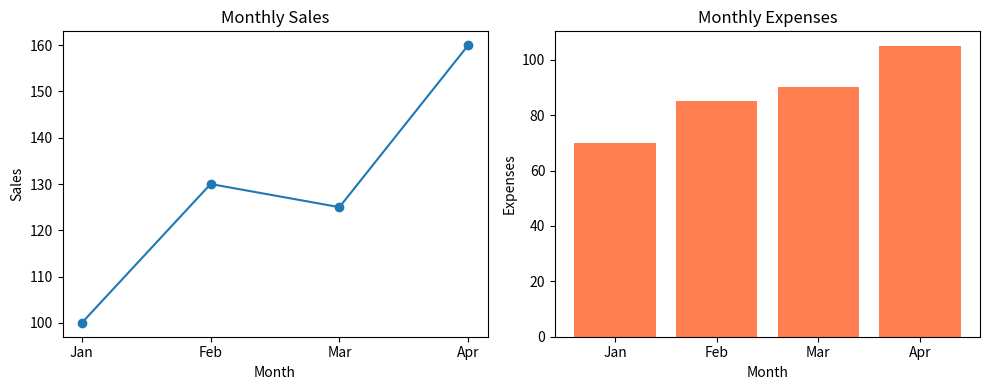

Reproduce this figure in Python.
import matplotlib.pyplot as plt
months = ["Jan", "Feb", "Mar", "Apr"]
sales = [100, 130, 125, 160]
expenses = [70, 85, 90, 105]
fig, axes = plt.subplots(1, 2, figsize=(10, 4))
axes[0].plot(months, sales, marker="o")
axes[0].set_title("Monthly Sales")
axes[0].set_xlabel("Month")
axes[0].set_ylabel("Sales")
axes[1].bar(months, expenses, color="coral")
axes[1].set_title("Monthly Expenses")
axes[1].set_xlabel("Month")
axes[1].set_ylabel("Expenses")
plt.tight_layout()
plt.show()
